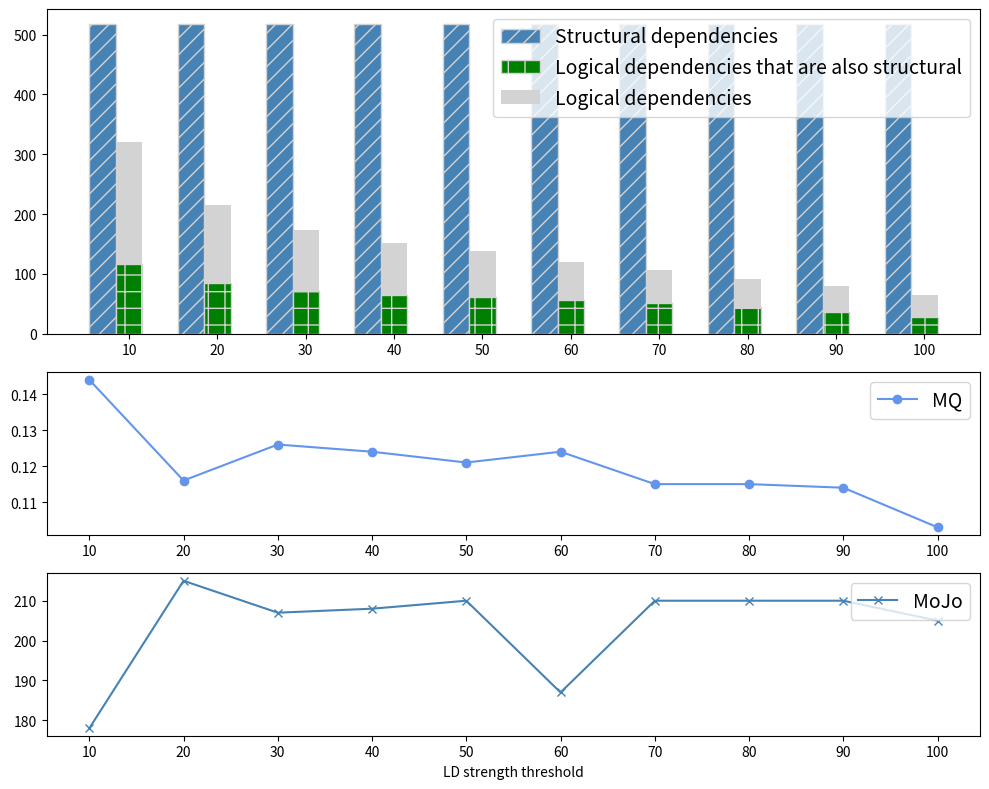

Source code (Python):
import matplotlib.pyplot as plt
import numpy as np


def create_combined_chart(arr0, arr1, arr2, arr3, arr4, output_file='combined_chart.png'):
    indices = np.arange(len(arr1))
    bar_width = 0.3
    x_labels = np.arange(10, 110, 10)

    arr1_new = np.array(arr1) - np.array(arr2)

    fig = plt.figure(figsize=(10, 8))
    gs = fig.add_gridspec(3, 1, height_ratios=[2, 1, 1])

    ax1 = fig.add_subplot(gs[0, 0])
    bars0 = ax1.bar(indices - bar_width, arr0, bar_width, color='steelblue', label='Structural dependencies', edgecolor='lightgray', hatch='//')
    bars1 = ax1.bar(indices, arr2, bar_width, label='Logical dependencies that are also structural', color='green', edgecolor='lightgray', hatch='+')
    bars2 = ax1.bar(indices, arr1_new, bar_width, bottom=arr2, label='Logical dependencies', color='lightgray')

    ax1.set_xticks(indices)
    ax1.set_xticklabels(x_labels)
    ax1.legend(loc='upper right', fontsize=14)

    ax2 = fig.add_subplot(gs[1, 0])
    ax2.plot(x_labels, arr3, label='MQ', marker='o', color='cornflowerblue')
    ax2.set_xticks(x_labels)
    ax2.legend(loc='upper right', fontsize=14)

    ax3 = fig.add_subplot(gs[2, 0])
    ax3.plot(x_labels, arr4, label='MoJo', marker='x', color='steelblue')
    ax3.set_xticks(x_labels)
    ax3.set_xlabel('LD strength threshold')
    ax3.legend(loc='upper right', fontsize=14)

    plt.subplots_adjust(hspace=0.5)
    fig.tight_layout()

    plt.savefig(output_file)
    plt.show()


'''
For Ant
arr1 = [320, 215, 174, 152, 138, 120, 106, 92, 79, 64]
arr2 = [116, 85, 72, 64, 61, 57, 51, 44, 36, 28]
arr3 = [0.144, 0.116, 0.126, 0.124, 0.121, 0.124, 0.115, 0.115, 0.114, 0.103]
arr4 = [178, 215, 207, 208, 210, 187, 210, 210, 210, 205]


Catalina
arr1 = [406, 303, 249, 208, 198, 177, 164, 127, 116, 110]
arr2 = [91, 94, 81, 72, 70, 65, 61, 51, 44, 42]
arr3 = [0.255, 0.265, 0.253, 0.243, 0.248, 0.237, 0.232, 0.225, 0.222, 0.222]
arr4 = [71, 81, 88, 89, 91, 87, 92, 95, 90, 90]


Hibernate
arr1 = [1450, 1325, 1222, 915, 900, 848, 459, 450, 432, 356]
arr2 = [225, 249, 238, 218, 226, 215, 155, 166, 159, 136]
arr3 = [0.124, 0.144, 0.149, 0.131, 0.14, 0.113, 0.105, 0.093, 0.093, 0.067]
arr4 = [1842, 1868, 1870, 1859, 1913, 1913, 1917, 1924, 1924, 1924]

Gson
arr1 = [66, 50, 41, 31, 31, 28, 26, 18, 18, 18]
arr2 = [21, 19, 23, 17, 17, 18, 16, 11, 11, 11]
arr3 = [0.215, 0.182, 0.165, 0.165, 0.165, 0.164, 0.164, 0.188, 0.188, 0.188]
arr4 = [21, 22, 22, 22, 22, 22, 22, 42, 42, 42]
'''

arr0 = [517, 517, 517, 517, 517, 517, 517, 517, 517, 517]
arr1 = [320, 215, 174, 152, 138, 120, 106, 92, 79, 64]
arr2 = [116, 85, 72, 64, 61, 57, 51, 44, 36, 28]
arr3 = [0.144, 0.116, 0.126, 0.124, 0.121, 0.124, 0.115, 0.115, 0.114, 0.103]
arr4 = [178, 215, 207, 208, 210, 187, 210, 210, 210, 205]

create_combined_chart(arr0, arr1, arr2, arr3, arr4)
